2-way image classification set "16kImages" from GitHub (oscleong/molecular_imaging_repository); label vocabulary: inversion symmetry false, inversion symmetry true.

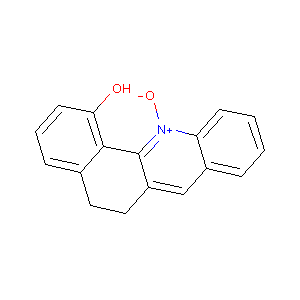
Label: inversion symmetry false

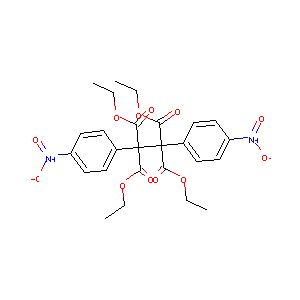
Label: inversion symmetry true

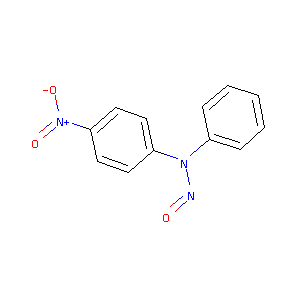
Label: inversion symmetry true

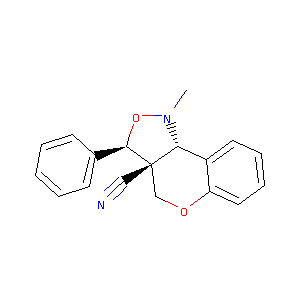
Label: inversion symmetry false

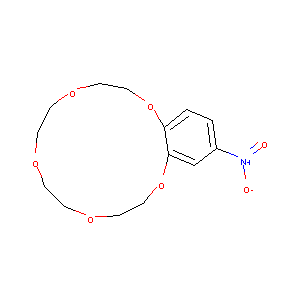
Label: inversion symmetry false

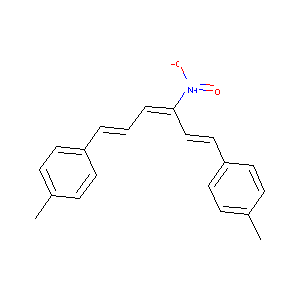
Label: inversion symmetry true
